Run: headless pygame with SDL's dummy video driver; simulated clock (each Clock.tick advances the game by its frame time, no real sleeping); random seed 0; keys injected as events and as key.get_pressed() state; no mouse input.
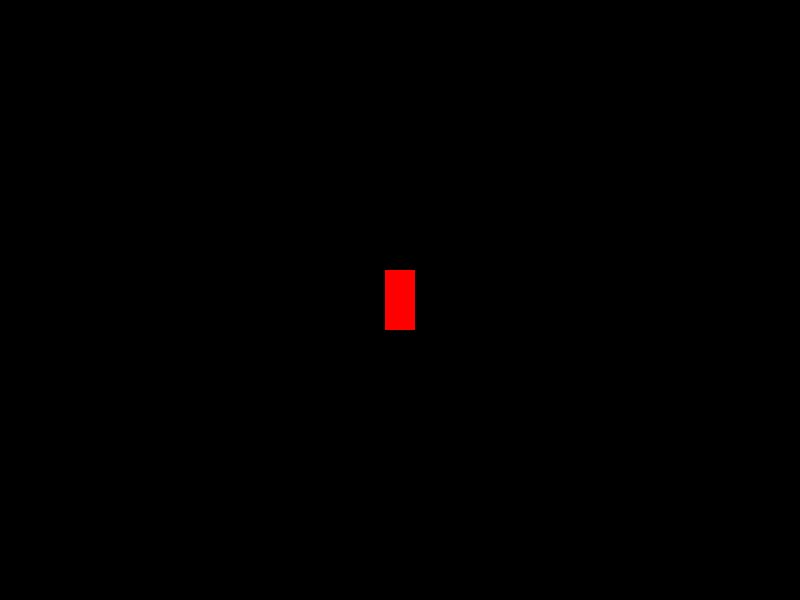
Frame 1 of 4 · flips 1–60 · no input
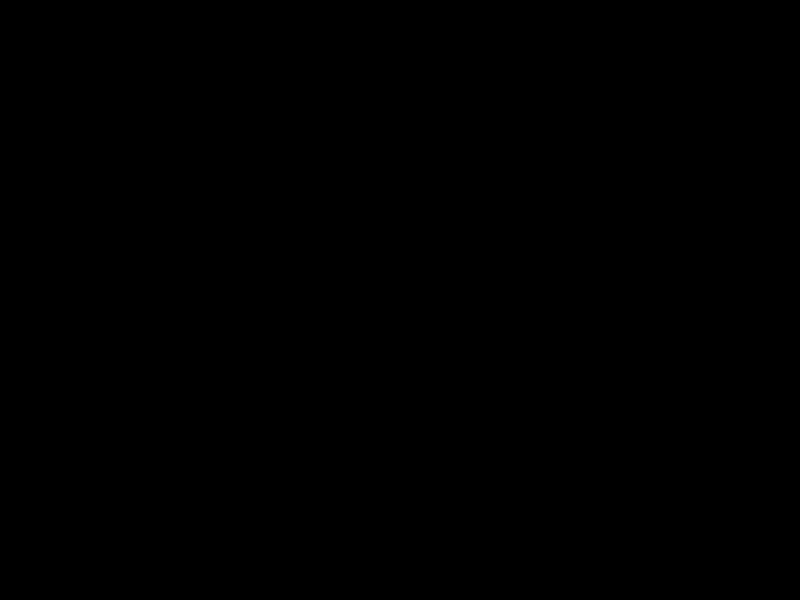
Frame 2 of 4 · flips 61–180 · tapped SPACE, RETURN · held RIGHT (→), D
Frame 3 of 4 · flips 181–300 · held DOWN (↓), S · screen unchanged from frame 2, image omitted
Frame 4 of 4 · flips 301–420 · held LEFT (←), A, UP (↑), W · screen same as frame 1, image omitted

The pygame program that drew these frames:

import pygame

# Initialize Pygame
pygame.init()

# Set up the display
WIDTH, HEIGHT = 800, 600
window = pygame.display.set_mode((WIDTH, HEIGHT))
pygame.display.set_caption("Car Steering Simulation")

# Define car properties
car_width, car_height = 30, 60
car_x = WIDTH // 2 - car_width // 2
car_y = HEIGHT // 2 - car_height // 2
car_speed = 5

# Create a simple car rectangle
car = pygame.Rect(car_x, car_y, car_width, car_height)

# Main loop
running = True
clock = pygame.time.Clock()
while running:
    clock.tick(60)  # Limit to 60 FPS
    for event in pygame.event.get():
        if event.type == pygame.QUIT:
            running = False

    # Handle key presses
    keys = pygame.key.get_pressed()
    if keys[pygame.K_LEFT]:
        car.x -= car_speed
    if keys[pygame.K_RIGHT]:
        car.x += car_speed

    # Clear the screen
    window.fill((0, 0, 0))

    # Draw the car
    pygame.draw.rect(window, (255, 0, 0), car)

    # Update the display
    pygame.display.flip()

pygame.quit()
